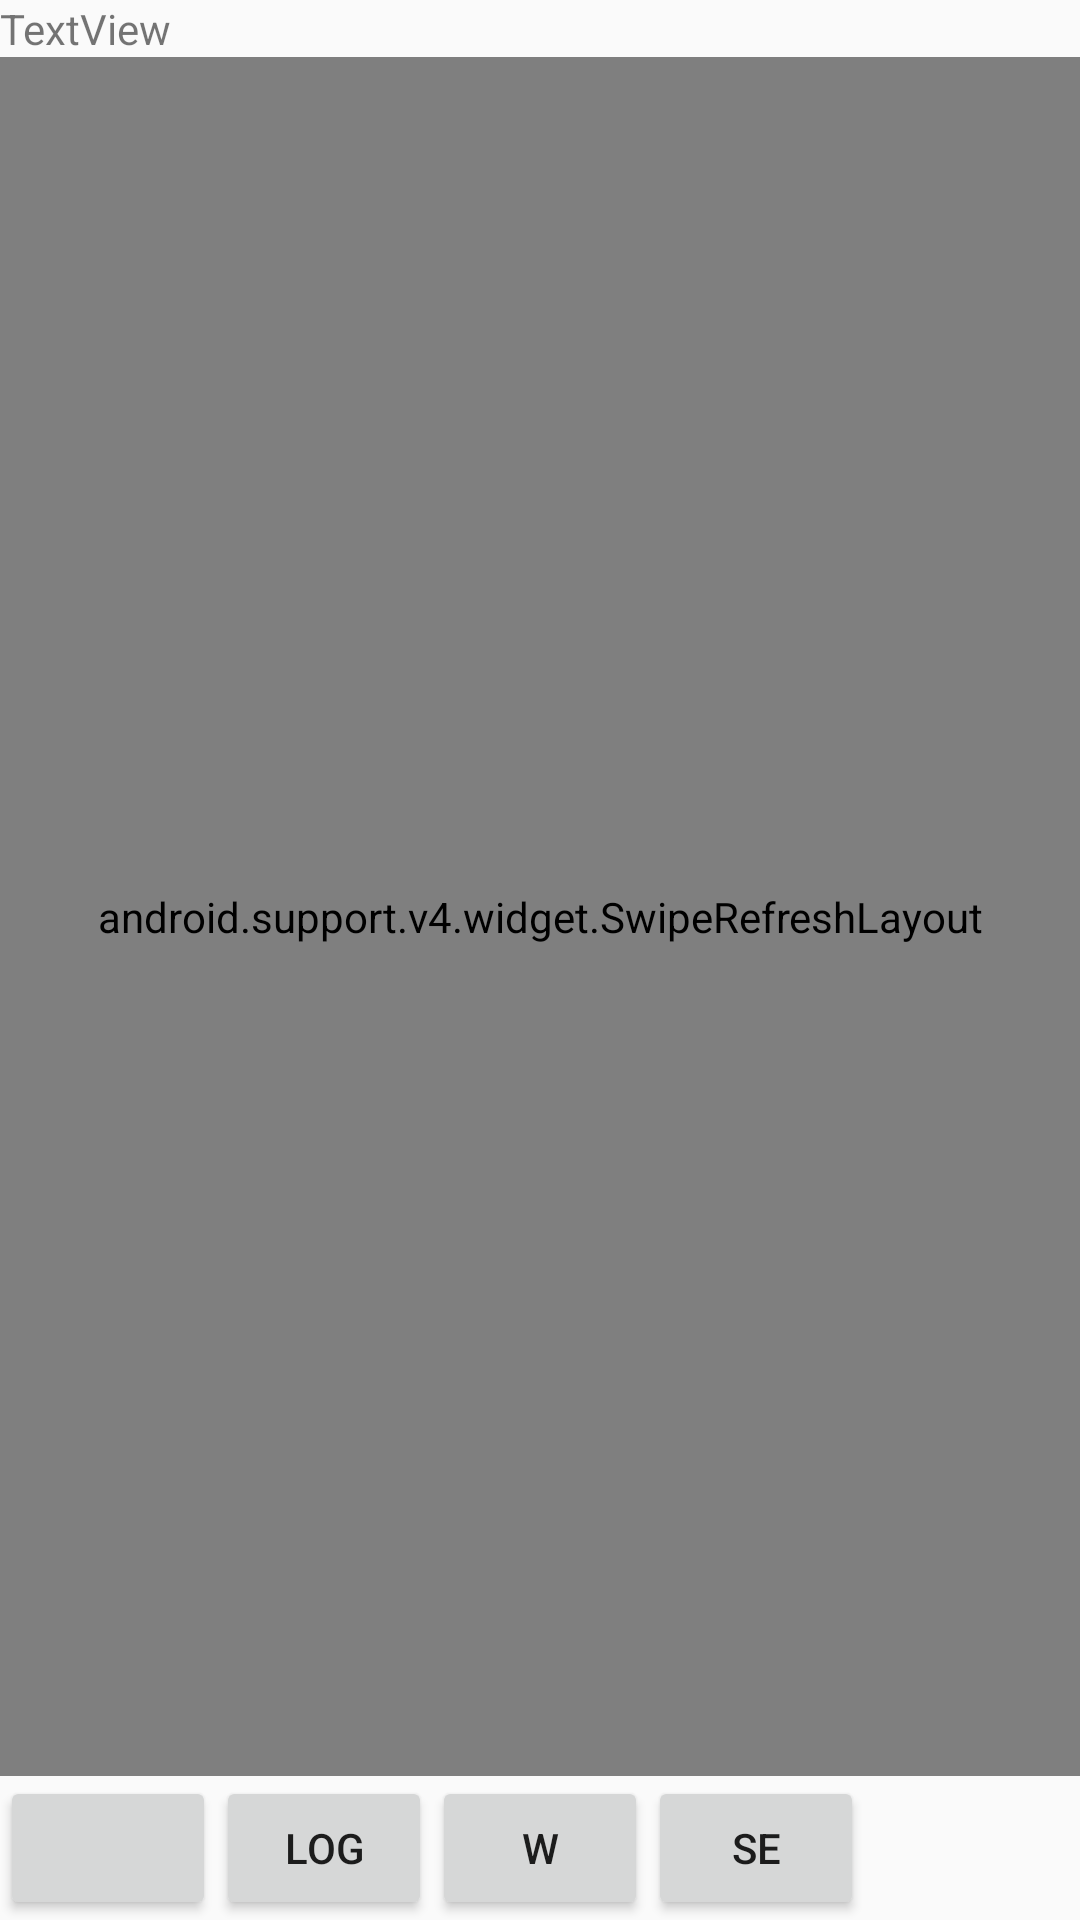

The Android layout XML behind this screen, and the referenced resources:
<!-- AndroidManifest.xml: application theme AppTheme -->
<!-- res/layout/activity_main.xml -->
<?xml version="1.0" encoding="utf-8"?>
<LinearLayout xmlns:android="http://schemas.android.com/apk/res/android"
    xmlns:tools="http://schemas.android.com/tools"
    android:layout_width="fill_parent"
    android:layout_height="fill_parent"
    android:paddingHorizontal="0dp"
    android:orientation="vertical"
    android:paddingLeft="16dp"
    android:paddingRight="16dp"
    android:baselineAligned="false">

    <LinearLayout
        android:id="@+id/content"
        android:layout_width="fill_parent"

        android:layout_height="0dp"
        android:layout_weight="1"
        android:orientation="vertical"
        tools:ignore="Suspicious0dp">


        <TextView
            android:id="@+id/textView"
            android:layout_width="fill_parent"
            android:layout_height="wrap_content"
            android:text="TextView" />

        <android.support.v4.widget.SwipeRefreshLayout
            android:id="@+id/swipe_refresh"
            android:layout_width="match_parent"
            android:layout_height="match_parent">
            <ListView
                android:id="@+id/list_view"
                android:layout_width="match_parent"
                android:layout_height="match_parent">
            </ListView>
        </android.support.v4.widget.SwipeRefreshLayout>
    </LinearLayout>
     <LinearLayout
        android:layout_width="fill_parent"
        android:layout_height="wrap_content"
        android:gravity="center"

        android:orientation="horizontal">
         <Button
             android:id="@+id/btn1"
             android:layout_weight="1"
             android:layout_width="fill_parent"
             android:layout_height="wrap_content"
             android:text=""
             />

         <Button
             android:id="@+id/btn3"
             android:layout_width="fill_parent"
             android:layout_height="wrap_content"
             android:layout_weight="1"
             android:text="Log" />
         <Button
             android:id="@+id/btn2"
             android:layout_weight="1"
             android:layout_width="fill_parent"
             android:layout_height="wrap_content"
             android:text="W" />
         <Button
             android:id="@+id/btn4"
             android:layout_weight="1"
             android:layout_width="fill_parent"
             android:layout_height="wrap_content"
             android:text="Se" />
         <ImageView
             android:id="@+id/me_icon"
             android:layout_weight="1"
             android:layout_width="fill_parent"
             android:layout_height="match_parent"
             android:src="@mipmap/people"
             />
    </LinearLayout>

</LinearLayout>
<!-- resources referenced by this layout -->
<resources>
  <style name="AppTheme" parent="Theme.AppCompat.Light.DarkActionBar">
          
          <item name="colorPrimary">@color/white</item>
          <item name="colorPrimaryDark">@color/whitesmoke</item>
  
      </style>
  <color name="white">#FFFFFF</color>
  <color name="whitesmoke">#F5F5F5</color>
</resources>
